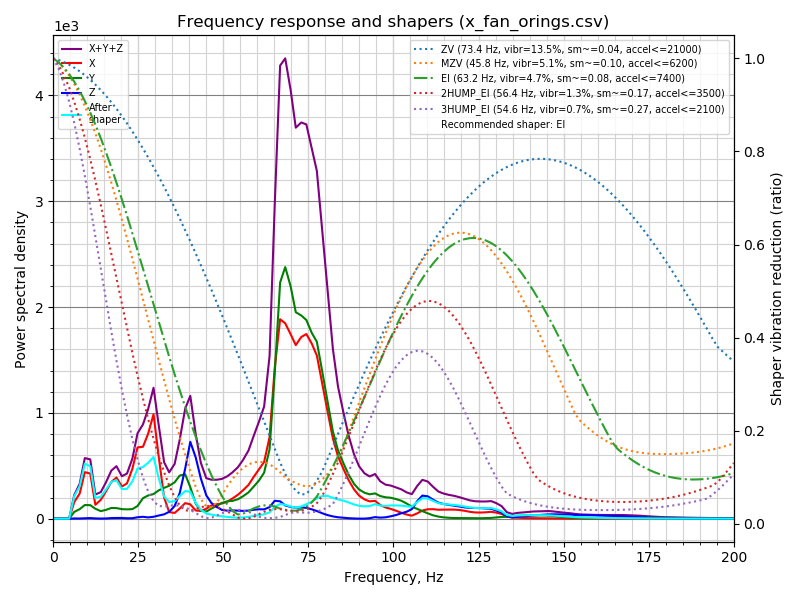

The data file committed next to this chart (first rows):
freq, psd_x, psd_y, psd_z, psd_xyz
0.0, 6.509e+01, 4.674e+01, 1.285e+01, 1.247e+02
1.6, 4.292e+01, 3.490e+01, 1.964e+01, 9.745e+01
3.1, 1.600e+01, 1.372e+01, 1.621e+01, 4.593e+01
4.7, 2.595e+02, 1.141e+02, 1.516e+01, 3.887e+02
6.2, 9.900e+02, 4.043e+02, 1.561e+01, 1.410e+03
7.8, 1.879e+03, 7.145e+02, 1.625e+01, 2.610e+03
9.3, 4.135e+03, 1.214e+03, 3.345e+01, 5.383e+03
10.9, 4.694e+03, 1.408e+03, 6.667e+01, 6.169e+03
12.4, 1.643e+03, 1.177e+03, 3.641e+01, 2.856e+03
14.0, 2.513e+03, 1.010e+03, 2.030e+01, 3.543e+03
15.5, 4.005e+03, 1.296e+03, 3.776e+01, 5.339e+03
17.1, 5.968e+03, 1.748e+03, 1.012e+02, 7.817e+03
18.6, 7.277e+03, 1.875e+03, 1.305e+02, 9.283e+03
20.2, 6.175e+03, 1.836e+03, 1.424e+02, 8.153e+03
21.7, 7.279e+03, 1.922e+03, 9.456e+01, 9.296e+03
23.3, 1.108e+04, 2.126e+03, 1.092e+02, 1.332e+04
24.8, 1.678e+04, 2.988e+03, 3.370e+02, 2.010e+04
26.4, 1.801e+04, 5.137e+03, 4.787e+02, 2.362e+04
27.9, 2.247e+04, 6.146e+03, 3.471e+02, 2.896e+04
29.5, 2.920e+04, 6.894e+03, 5.335e+02, 3.662e+04
31.0, 1.841e+04, 8.311e+03, 9.283e+02, 2.765e+04
32.6, 6.579e+03, 9.534e+03, 1.350e+03, 1.746e+04
34.1, 2.125e+03, 1.064e+04, 2.216e+03, 1.499e+04
35.7, 1.942e+03, 1.230e+04, 4.276e+03, 1.852e+04
37.2, 3.599e+03, 1.521e+04, 9.059e+03, 2.786e+04
38.8, 5.726e+03, 1.631e+04, 1.840e+04, 4.044e+04
40.3, 5.484e+03, 1.206e+04, 2.936e+04, 4.690e+04
41.9, 3.254e+03, 5.945e+03, 2.429e+04, 3.349e+04
43.4, 3.186e+03, 3.246e+03, 1.655e+04, 2.298e+04
45.0, 4.266e+03, 3.052e+03, 9.958e+03, 1.728e+04
46.5, 5.796e+03, 4.432e+03, 6.940e+03, 1.717e+04
48.1, 6.595e+03, 5.857e+03, 5.298e+03, 1.775e+04
49.6, 7.158e+03, 7.408e+03, 4.126e+03, 1.869e+04
51.2, 8.265e+03, 8.431e+03, 3.890e+03, 2.059e+04
52.7, 1.009e+04, 8.880e+03, 4.158e+03, 2.313e+04
54.3, 1.232e+04, 9.999e+03, 4.166e+03, 2.648e+04
55.8, 1.501e+04, 1.187e+04, 4.130e+03, 3.101e+04
57.4, 1.834e+04, 1.428e+04, 4.400e+03, 3.702e+04
58.9, 2.320e+04, 1.782e+04, 4.968e+03, 4.598e+04
60.5, 2.837e+04, 2.189e+04, 5.406e+03, 5.567e+04
62.0, 3.333e+04, 2.704e+04, 5.477e+03, 6.585e+04
63.6, 4.913e+04, 4.182e+04, 6.968e+03, 9.792e+04
65.1, 9.252e+04, 8.906e+04, 1.102e+04, 1.926e+05
66.7, 1.259e+05, 1.491e+05, 1.099e+04, 2.860e+05
68.2, 1.261e+05, 1.624e+05, 8.608e+03, 2.971e+05
69.8, 1.218e+05, 1.534e+05, 7.743e+03, 2.830e+05
71.3, 1.171e+05, 1.393e+05, 7.422e+03, 2.638e+05
72.9, 1.253e+05, 1.402e+05, 7.771e+03, 2.733e+05
74.4, 1.300e+05, 1.399e+05, 7.660e+03, 2.776e+05
76.0, 1.259e+05, 1.336e+05, 6.742e+03, 2.662e+05
77.5, 1.196e+05, 1.297e+05, 5.617e+03, 2.549e+05
79.1, 1.008e+05, 1.098e+05, 4.042e+03, 2.147e+05
80.6, 8.236e+04, 8.983e+04, 2.776e+03, 1.750e+05
82.2, 6.247e+04, 6.792e+04, 1.788e+03, 1.322e+05
83.7, 4.941e+04, 5.425e+04, 1.143e+03, 1.048e+05
85.3, 4.021e+04, 4.479e+04, 7.415e+02, 8.574e+04
86.8, 3.184e+04, 3.632e+04, 4.163e+02, 6.858e+04
88.4, 2.457e+04, 2.924e+04, 1.941e+02, 5.401e+04
89.9, 1.966e+04, 2.485e+04, 8.969e+01, 4.460e+04
91.5, 1.670e+04, 2.247e+04, 8.704e+01, 3.926e+04
... 70 more rows
